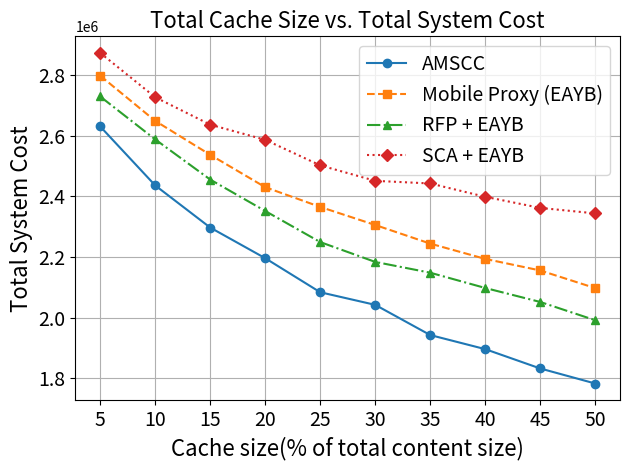

The script that saved this image: (Note: this script raises an exception after producing the figure.)

import pandas as pd
import matplotlib.pyplot as plt

# Data for the "My" category
my_data = {
    # 'Total cache size': [3.125, 12.5, 21.875, 31.25, 40.625],
    # 'Total system cost': [2255385.0, 2008195, 1822515.0, 1721570, 1588290],
    # 'Overall cache hit rate': [0.160, 0.292, 0.367, 0.421, 0.468],
    'Total cache size': [5, 10, 15, 20, 25, 30, 35, 40, 45, 50],
    'Total system cost': [2984451.0/17012*15000, 2781373.0/17122*15000, 2656583.0/17345*15000, 2407366.0/16442*15000, 2355192.0/16954*15000, 2268755.0/16665*15000, 2170000.0/16758*15000, 2149862.0/17010*15000, 1977310.0/16190*15000, 2003645.0/16863*15000],
    'Total Request': [17012, 17122, 17345, 16442, 16954, 16665, 16758, 17010, 16190, 16863],
    'Overall cache hit rate': [0.2397258745005246, 0.30553464688952847, 0.3571676802780191, 0.39299255401763283, 0.4303747010364071, 0.4500358969756798, 0.482602489182317, 0.4961277725368026, 0.5195758189179241, 0.5369325694138387],
    'Overall average latency': [0.9062, 0.8954, 0.8885, 0.8829, 0.8773, 0.8732, 0.8695, 0.8653, 0.8628, 0.8599],
    'Overall average ISL hops': [3.2222222222222223, 3.0872052299789865,  2.9854436229205175, 2.8821957736215693, 2.7974096958174903, 2.785380663241476, 2.7152802359882005, 2.620175230878522, 2.601441172816499, 2.544361081338573],
    'Total cache miss cost':[1702900/17012*15000,
                            1568450/17122*15000,
                            1479800/17345*15000,
                            1328800/16442*15000,
                            1286100/16954*15000,
                            1225650/16665*15000,
                            1159850/16758*15000,
                            1148350/17010*15000,
                            1044250/16190*15000,
                            1050700/16863*15000
                            ],
}
my_df = pd.DataFrame(my_data)


mobile_data = {
    'Total cache size': [5, 10, 15, 20, 25, 30, 35, 40, 45, 50],
    'Total system cost': [3151201.0/16887*15000,
                        3020456.0/17098*15000,
                        2855657.0/16879*15000,
                        2674036.0/16501*15000,
                        2617061.0/16595*15000,
                        2556464.0/16630*15000,
                        2483330.0/16597*15000,
                        2404745.0/16442*15000,
                        2399384.0/16696*15000,
                        2343054.0/16757*15000
                        ],
    'Total Request': [16887, 
                    17098,
                    16879,
                    16501,
                    16595,
                    16630,
                    16597,
                    16442,
                    16696,
                    16757
                    ],
    'Overall cache hit rate': [0.17501238348268564,
                            0.22708379394207384,
                            0.2657417527267861,
                            0.29913142857142855,
                            0.32388252051821204,
                            0.347898441540918,
                            0.3655248718585589,
                            0.3843738623953404,
                            0.3982990312067503,
                            0.41818666548177114
                            ],
    'Overall average latency': [0.918, 0.908, 0.904, 0.896, 0.895, 0.891, 0.888, 0.885, 0.883, 0.881],
    'Overall average ISL hops': [3.600557546794106,
                                3.5861581920903953,
                                3.4993300580616347,
                                3.4742006964229186,
                                3.4143451809157863,
                                3.4351644841903544,
                                3.3688939715732724,
                                3.3767225635065583,
                                3.3390939597315437,
                                3.3577667408802876
                                ],
    'Total cache miss cost':[1832050/16887*15000,
                            1747950/17098*15000,
                            1645950/16879*15000,
                            1533150/16501*15000,
                            1495200/16595*15000,
                            1449850/16630*15000,
                            1404950/16597*15000,
                            1352900/16442*15000,
                            1347750/16696*15000,
                            1309400/16757*15000
                            ],
}
mobile_df = pd.DataFrame(mobile_data)

# RFP_data = {
#     'Total cache size': [5, 10, 15, 20, 25, 30, 35, 40, 45, 50],
#     'Total system cost': [3080316.0/16877*15000,
#                         2829988.0/16522*15000,
#                         2725946.0/16921*15000,
#                         2591937.0/16857*15000,
#                         2470868.0/16813*15000,
#                         2397461.0/16695*15000,
#                         2301537.0/16609*15000,
#                         2161653.0/15954*15000,
#                         2214296.0/16750*15000,
#                         2148112.0/16343*15000
#                         ],
#     'Total Request': [16877,
#                     16522,
#                     16921,
#                     16857,
#                     16813,
#                     16695,
#                     16609,
#                     15954,
#                     16750,
#                     16343
#                     ],
#     'Overall cache hit rate': [0.2054243179583343,
#                             0.27188919862156763,
#                             0.3092090369900847,
#                             0.36997483164410583,
#                             0.40409725861951096,
#                             0.42631062975584705,
#                             0.4453971921094722,
#                             0.46413868813466286,
#                             0.46796676199698245,
#                             0.48686927635123
#                             ],
#     'Overall average latency': [0.9138, 0.9056, 0.8970, 0.8859, 0.8790, 0.8736, 0.8709, 0.8684, 0.8646, 0.8633],
#     'Overall average ISL hops': [3.5981440150358277,
#                                 3.5812791093945244,
#                                 3.545776727702304,
#                                 3.608825283243888,
#                                 3.6922161390145205,
#                                 3.5991825265040234,
#                                 3.487632931055084,
#                                 3.5265855221012172,
#                                 3.3880979864050276,
#                                 3.2879249112125826
#                                 ],
#     'Total cache miss cost':[35139*50/16877*15000,
#                             31713*50/16522*15000,
#                             29978*50/16921*15000,
#                             27802*50/16857*15000,
#                             26421*50/16813*15000,
#                             25364*50/16695*15000,
#                             24287*50/16609*15000,
#                             22934*50/15954*15000,
#                             23421*50/16750*15000,
#                             22561*50/16343*15000
#                             ],                       
# }

RFP_data = {
    'Total cache size': [5, 10, 15, 20, 25, 30, 35, 40, 45, 50],
    'Total system cost': [3006470.0/16517*15000,
                        2801583.0/16234*15000,
                        2744337.0/16761*15000,
                        2486516.0/15857*15000,
                        2479023.0/16531*15000,
                        2454724.0/16860*15000,
                        2373674.0/16574*15000,
                        2222023.0/15888*15000,
                        2329015.0/17028*15000,
                        2245063.0/16912*15000
                        ],
    'Total Request': [16517,
                    16234,
                    16761,
                    15857,
                    16531,
                    16860,
                    16574,
                    15888,
                    17028,
                    16912
                    ],
    'Overall cache hit rate': [0.2095954368775731,
                            0.2647305808257523,
                            0.3120688877868446,
                            0.35049340149803826,
                            0.38771321718507706,
                            0.4104534117227864,
                            0.42316591806179393,
                            0.4389847285067873,
                            0.45346046286305686,
                            0.4679979632048529
                            ],
    'Overall average latency': [0.9138, 0.9056, 0.8970, 0.8859, 0.8790, 0.8736, 0.8709, 0.8684, 0.8646, 0.8633],
    'Overall average ISL hops': [3.6080009908347783,
                                3.604083665338645,
                                3.5691443915537655,
                                3.5958279009126466,
                                3.5849197461739455,
                                3.5453068366454192,
                                3.6134119758943455,
                                3.50498429605353,
                                3.4220403022670025,
                                3.2822979291917167
                                ],
    'Total cache miss cost':[34366*50/16517*15000,
                            31521*50/16234*15000,
                            30518*50/16761*15000,
                            27315*50/15857*15000,
                            26850*50/16531*15000,
                            26473*50/16860*15000,
                            25428*50/16574*15000,
                            23805*50/15888*15000,
                            24820*50/17028*15000,
                            24030*50/16912*15000
                            ],                       
}
RFP_df = pd.DataFrame(RFP_data)

SCA_data = {
    'Total cache size': [5, 10, 15, 20, 25, 30, 35, 40, 45, 50],
    'Total system cost': [3249574.0/16958*15000,
                        3006329.0/16531*15000,
                        3004102.0/17086*15000,
                        2838379.0/16456*15000,
                        2815582.0/16874*15000,
                        2749029.0/16819*15000,
                        2676904.0/16436*15000,
                        2761216.0/17265*15000,
                        2687828.0/17067*15000,
                        2643762.0/16917*15000
                        ],
    'Total Request': [16958,
                    16531,
                    17086,
                    16456,
                    16874,
                    16819,
                    16436,
                    17265,
                    17067,
                    16917
                    ], 
    'Overall cache hit rate': [0.14945364821995066,
                            0.19047293914151758,
                            0.2330567081604426,
                            0.2495494056717848,
                            0.2626135443834877,
                            0.2837506248011996,
                            0.2998427672955975,
                            0.30385440927981,
                            0.31504233388551445,
                            0.3305023653976121
                            ],
    'Overall average latency': [0.9216, 0.9152, 0.9108, 0.9077, 0.9054, 0.9025, 0.9011, 0.9006, 0.9004, 0.8997],
    'Overall average ISL hops': [3.5932452276064613,
                                3.542314572726022,
                                3.4897988098611505,
                                3.521210366295063,
                                3.3928470455188013,
                                3.293788637032676,
                                3.286201274640581,
                                3.271389972981087,
                                3.167983883465055,
                                3.177370493789761
                                ],
    'Total cache miss cost':[1895800/16958*15000,
                            1746750/16531*15000,
                            1739350/17086*15000,
                            1637550/16456*15000,
                            1618100/16874*15000,
                            1578300/16819*15000,
                            1529150/16436*15000,
                            1583000/17265*15000,
                            1534850/17067*15000,
                            1509850/16917*15000
                            ],
}
SCA_df = pd.DataFrame(SCA_data)

# Plot 1: Total Cache Size vs. Total System Cost
plt.plot(my_df['Total cache size'], my_df['Total system cost'], marker='o', linestyle='-', label='AMSCC')
plt.plot(mobile_df['Total cache size'], mobile_df['Total system cost'], marker='s', linestyle='--', label='Mobile Proxy (EAYB)')
plt.plot(RFP_df['Total cache size'], RFP_df['Total system cost'], marker='^', linestyle='-.', label='RFP + EAYB')
plt.plot(SCA_df['Total cache size'], SCA_df['Total system cost'], marker='D', linestyle=':', label='SCA + EAYB')
plt.xlabel('Cache size(% of total content size)', fontsize=16)
plt.ylabel('Total System Cost', fontsize=16)
plt.title('Total Cache Size vs. Total System Cost', fontsize=16)
plt.xticks(my_df['Total cache size'], fontsize=14)
plt.yticks(fontsize=14)
plt.legend(fontsize=14)
plt.grid(True)
plt.tight_layout()
plt.savefig('simulation plot/cache_vs_cost.png')
plt.clf()

# Plot 2: Total Cache Size vs. Overall Cache Hit Rate
plt.plot(my_df['Total cache size'], my_df['Overall cache hit rate'], marker='o', linestyle='-', label='AMSCC')
plt.plot(mobile_df['Total cache size'], mobile_df['Overall cache hit rate'], marker='s', linestyle='--', label='Mobile Proxy (EAYB)')
plt.plot(RFP_df['Total cache size'], RFP_df['Overall cache hit rate'], marker='^', linestyle='-.', label='RFP + EAYB')
plt.plot(SCA_df['Total cache size'], SCA_df['Overall cache hit rate'], marker='D', linestyle=':', label='SCA + EAYB')
plt.xlabel('Cache size(% of total content size)', fontsize=16)
plt.ylabel('Hit rate', fontsize=16)
plt.title('Total Cache Size vs. Overall Cache Hit Rate', fontsize=16)
plt.xticks(my_df['Total cache size'], fontsize=14)
plt.yticks(fontsize=14)
plt.gca().xaxis.set_major_formatter(plt.FuncFormatter(lambda x, p: f'{x:g}'))
plt.ylim(0.1, 0.6)
plt.legend(fontsize=14)
plt.grid(True)
plt.tight_layout()
plt.savefig('simulation plot/cache_vs_hit_rate.png')
plt.clf()

# Plot 3: Total Cache Size vs. Overall Average Latency
plt.plot(my_df['Total cache size'], my_df['Overall average latency'], marker='o', linestyle='-', label='AMSCC')
plt.plot(mobile_df['Total cache size'], mobile_df['Overall average latency'], marker='s', linestyle='--', label='Mobile Proxy (EAYB)')
plt.plot(RFP_df['Total cache size'], RFP_df['Overall average latency'], marker='^', linestyle='-.', label='RFP + EAYB')
plt.plot(SCA_df['Total cache size'], SCA_df['Overall average latency'], marker='D', linestyle=':', label='SCA + EAYB')
plt.xlabel('Cache size(% of total content size)', fontsize=16)
plt.ylabel('Average Latency (s)', fontsize=16)
plt.title('Total Cache Size vs. Overall Average Latency', fontsize=16)
plt.xticks(my_df['Total cache size'], fontsize=14)
plt.yticks(fontsize=14)
plt.gca().xaxis.set_major_formatter(plt.FuncFormatter(lambda x, p: f'{x:g}'))
plt.legend(fontsize=14)
plt.grid(True)
plt.tight_layout()
plt.savefig('simulation plot/cache_vs_latency.png')
plt.clf()   

# Plot 4: Total Cache Size vs. Overall Average ISL Hops
plt.plot(my_df['Total cache size'], my_df['Overall average ISL hops'], marker='o', linestyle='-', label='AMSCC')
plt.plot(mobile_df['Total cache size'], mobile_df['Overall average ISL hops'], marker='s', linestyle='--', label='Mobile Proxy (EAYB)')
plt.plot(RFP_df['Total cache size'], RFP_df['Overall average ISL hops'], marker='^', linestyle='-.', label='RFP + EAYB')
plt.plot(SCA_df['Total cache size'], SCA_df['Overall average ISL hops'], marker='D', linestyle=':', label='SCA + EAYB')
plt.xlabel('Cache size(% of total content size)', fontsize=16)
plt.ylabel('Average ISL Hops', fontsize=16)
plt.title('Total Cache Size vs. Overall Average ISL Hops', fontsize=16)
plt.xticks(my_df['Total cache size'], fontsize=14)
plt.yticks(fontsize=14)
plt.gca().xaxis.set_major_formatter(plt.FuncFormatter(lambda x, p: f'{x:g}'))
plt.legend(fontsize=14, loc='lower left')
plt.grid(True)
plt.tight_layout()
plt.savefig('simulation plot/cache_vs_ISL_hops.png')
plt.clf()

# Plot 5: Total Cache Size vs. Total Cache Miss Cost
plt.plot(my_df['Total cache size'], my_df['Total cache miss cost'], marker='o', linestyle='-', label='AMSCC')
plt.plot(mobile_df['Total cache size'], mobile_df['Total cache miss cost'], marker='s', linestyle='--', label='Mobile Proxy (EAYB)')
plt.plot(RFP_df['Total cache size'], RFP_df['Total cache miss cost'], marker='^', linestyle='-.', label='RFP + EAYB')
plt.plot(SCA_df['Total cache size'], SCA_df['Total cache miss cost'], marker='D', linestyle=':', label='SCA + EAYB')
plt.xlabel('Cache size(% of total content size)')
plt.ylabel('Total Cache Miss Cost')
plt.title('Total Cache Size vs. Total Cache Miss Cost')
plt.xticks(my_df['Total cache size'])
plt.gca().xaxis.set_major_formatter(plt.FuncFormatter(lambda x, p: f'{x:g}'))
plt.legend()
plt.grid(True)
plt.tight_layout()
plt.savefig('simulation plot/cache_vs_miss_cost.png')
plt.clf()


# Plot 1: Total Cache Size vs. Total System Cost (Column Plot)
fig, ax = plt.subplots(figsize=(10, 6))
x_pos = range(len(my_df['Total cache size']))
width = 0.2
ax.bar([x - 1.5*width for x in x_pos], my_df['Total system cost'], width, label='AMSCC', alpha=0.8)
ax.bar([x - 0.5*width for x in x_pos], mobile_df['Total system cost'], width, label='Mobile Proxy (EAYB)', alpha=0.8)
ax.bar([x + 0.5*width for x in x_pos], RFP_df['Total system cost'], width, label='RFP + EAYB', alpha=0.8)
ax.bar([x + 1.5*width for x in x_pos], SCA_df['Total system cost'], width, label='SCA + EAYB', alpha=0.8)
ax.set_xlabel('Cache size(% of total content size)')
ax.set_ylabel('Total System Cost')
ax.set_title('Total Cache Size vs. Total System Cost')
ax.set_xticks(x_pos)
ax.set_xticklabels(my_df['Total cache size'])
ax.legend()
ax.grid(True, alpha=0.3)
plt.tight_layout()
plt.savefig('simulation plot/cache_vs_cost_column.png', dpi=300, bbox_inches='tight')
plt.clf()

# Plot 2: Total Cache Size vs. Overall Cache Hit Rate (Column Plot)
fig, ax = plt.subplots(figsize=(10, 6))
ax.bar([x - 1.5*width for x in x_pos], my_df['Overall cache hit rate'], width, label='AMSCC', alpha=0.8)
ax.bar([x - 0.5*width for x in x_pos], mobile_df['Overall cache hit rate'], width, label='Mobile Proxy (EAYB)', alpha=0.8)
ax.bar([x + 0.5*width for x in x_pos], RFP_df['Overall cache hit rate'], width, label='RFP + EAYB', alpha=0.8)
ax.bar([x + 1.5*width for x in x_pos], SCA_df['Overall cache hit rate'], width, label='SCA + EAYB', alpha=0.8)
ax.set_xlabel('Cache size(% of total content size)')
ax.set_ylabel('Hit rate')
ax.set_title('Total Cache Size vs. Overall Cache Hit Rate')
ax.set_xticks(x_pos)
ax.set_xticklabels(my_df['Total cache size'])
ax.set_ylim(0, 0.6)
ax.legend()
ax.grid(True, alpha=0.3)
plt.tight_layout()
plt.savefig('simulation plot/cache_vs_hit_rate_column.png', dpi=300, bbox_inches='tight')
plt.clf()

# Plot 3: Total Cache Size vs. Overall Average Latency (Column Plot)
fig, ax = plt.subplots(figsize=(10, 6))
ax.bar([x - 1.5*width for x in x_pos], my_df['Overall average latency'], width, label='AMSCC', alpha=0.8)
ax.bar([x - 0.5*width for x in x_pos], mobile_df['Overall average latency'], width, label='Mobile Proxy (EAYB)', alpha=0.8)
ax.bar([x + 0.5*width for x in x_pos], RFP_df['Overall average latency'], width, label='RFP + EAYB', alpha=0.8)
ax.bar([x + 1.5*width for x in x_pos], SCA_df['Overall average latency'], width, label='SCA + EAYB', alpha=0.8)
ax.set_xlabel('Cache size(% of total content size)')
ax.set_ylabel('Average Latency (s)')
ax.set_title('Total Cache Size vs. Overall Average Latency')
ax.set_xticks(x_pos)
ax.set_xticklabels(my_df['Total cache size'])
ax.legend()
ax.grid(True, alpha=0.3)
plt.tight_layout()
plt.savefig('simulation plot/cache_vs_latency_column.png', dpi=300, bbox_inches='tight')
plt.clf()

# Plot 4: Total Cache Size vs. Overall Average ISL Hops (Column Plot)
fig, ax = plt.subplots(figsize=(10, 6))
ax.bar([x - 1.5*width for x in x_pos], my_df['Overall average ISL hops'], width, label='AMSCC', alpha=0.8)
ax.bar([x - 0.5*width for x in x_pos], mobile_df['Overall average ISL hops'], width, label='Mobile Proxy (EAYB)', alpha=0.8)
ax.bar([x + 0.5*width for x in x_pos], RFP_df['Overall average ISL hops'], width, label='RFP + EAYB', alpha=0.8)
ax.bar([x + 1.5*width for x in x_pos], SCA_df['Overall average ISL hops'], width, label='SCA + EAYB', alpha=0.8)
ax.set_xlabel('Cache size(% of total content size)')
ax.set_ylabel('Average ISL Hops')
ax.set_title('Total Cache Size vs. Overall Average ISL Hops')
ax.set_xticks(x_pos)
ax.set_xticklabels(my_df['Total cache size'])
ax.legend()
ax.grid(True, alpha=0.3)
plt.tight_layout()
plt.savefig('simulation plot/cache_vs_ISL_hops_column.png', dpi=300, bbox_inches='tight')
plt.clf()


print("Finished plotting simulation results.")
